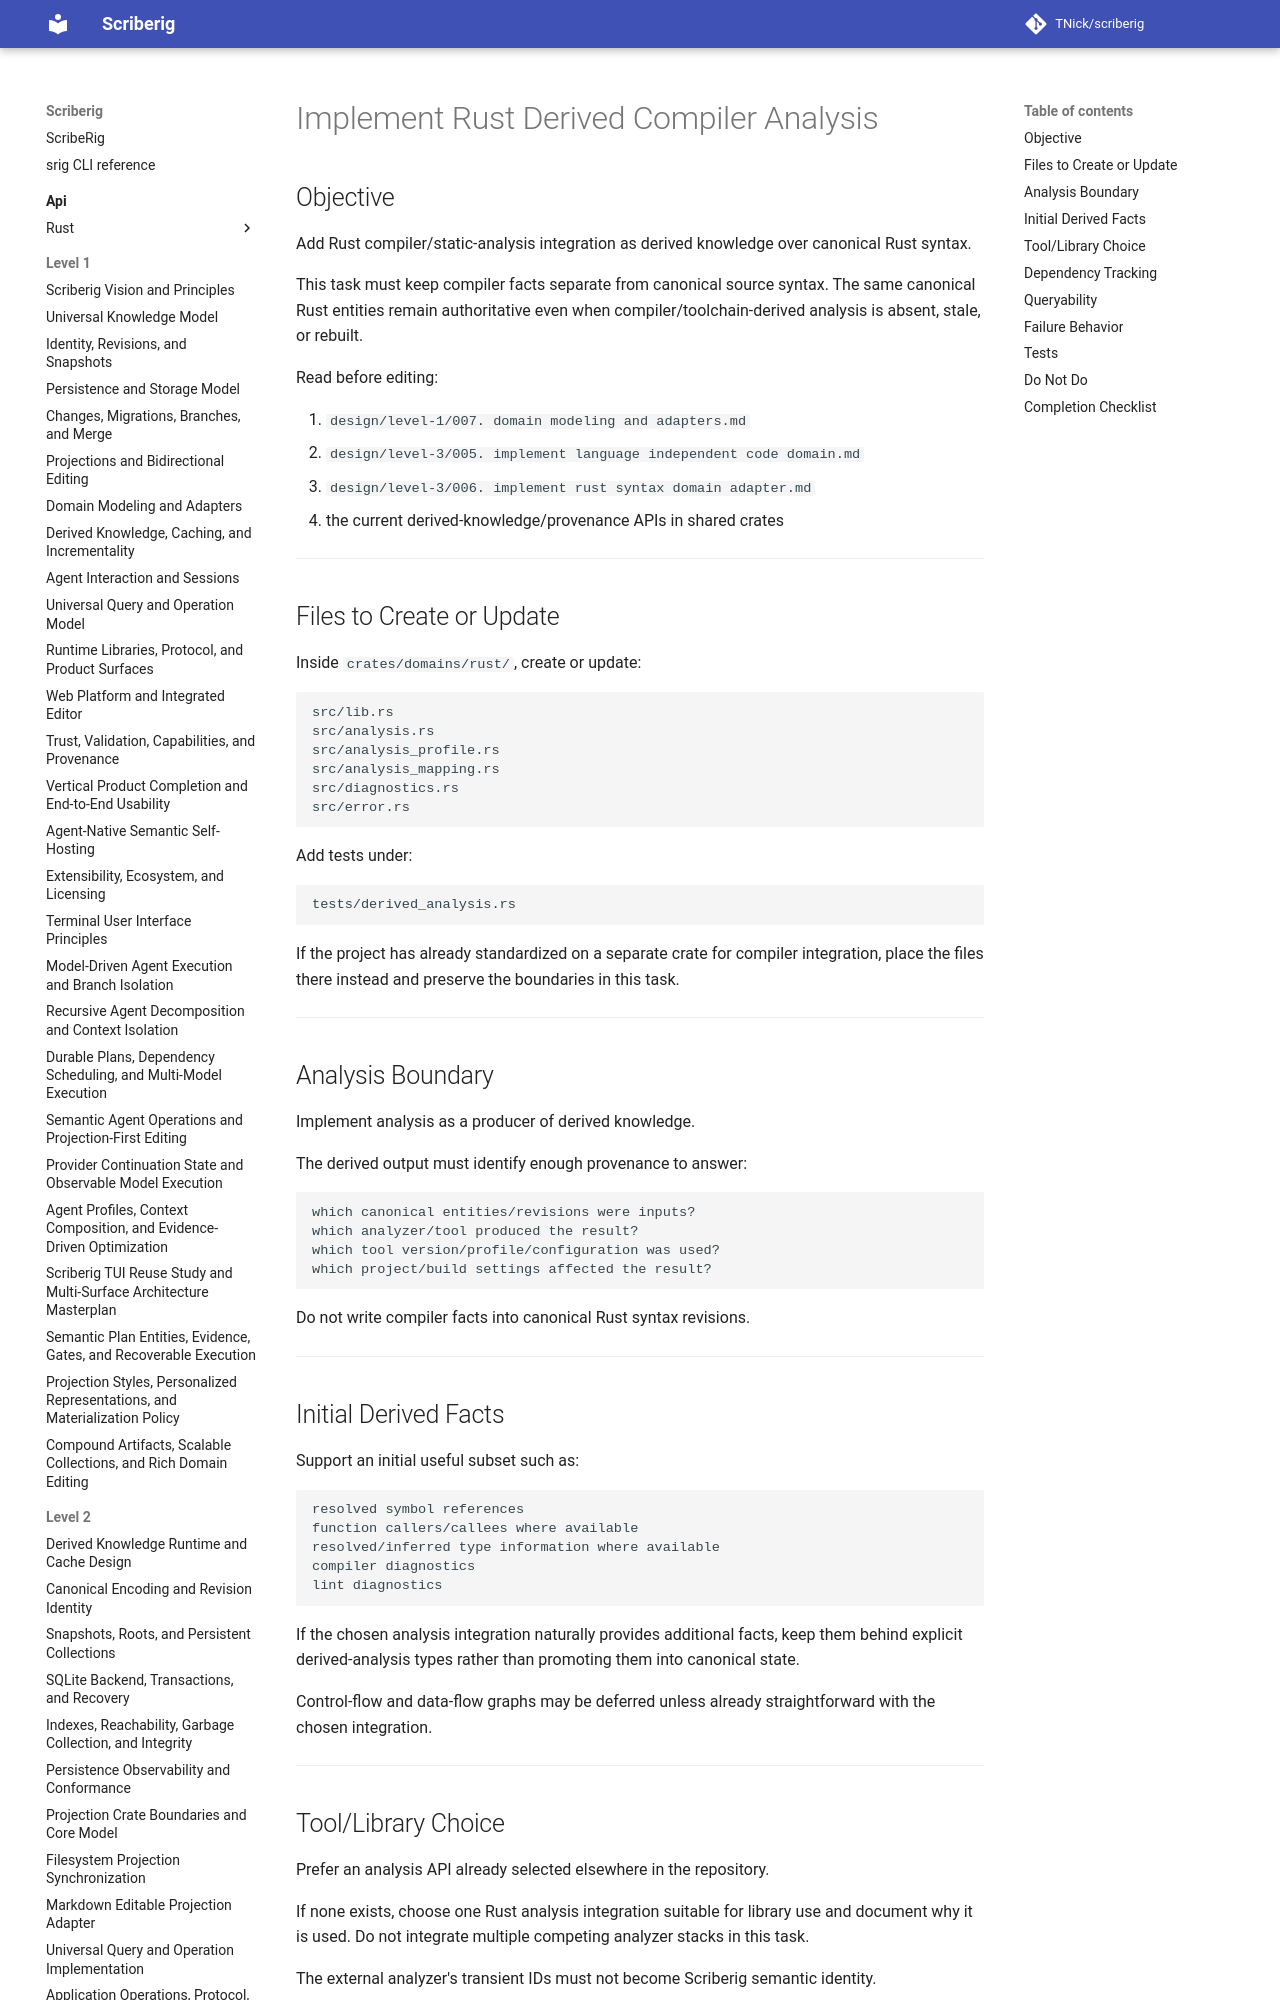

repository: TNick/scriberig · page: level-3/073. implement rust derived compiler analysis/index.html · generator: mkdocs

# Implement Rust Derived Compiler Analysis

## Objective

Add Rust compiler/static-analysis integration as derived knowledge over canonical Rust syntax.

This task must keep compiler facts separate from canonical source syntax. The same canonical Rust entities remain authoritative even when compiler/toolchain-derived analysis is absent, stale, or rebuilt.

Read before editing:

1. `design/level-1/007. domain modeling and adapters.md`
2. `design/level-3/005. implement language independent code domain.md`
3. `design/level-3/006. implement rust syntax domain adapter.md`
4. the current derived-knowledge/provenance APIs in shared crates

---
